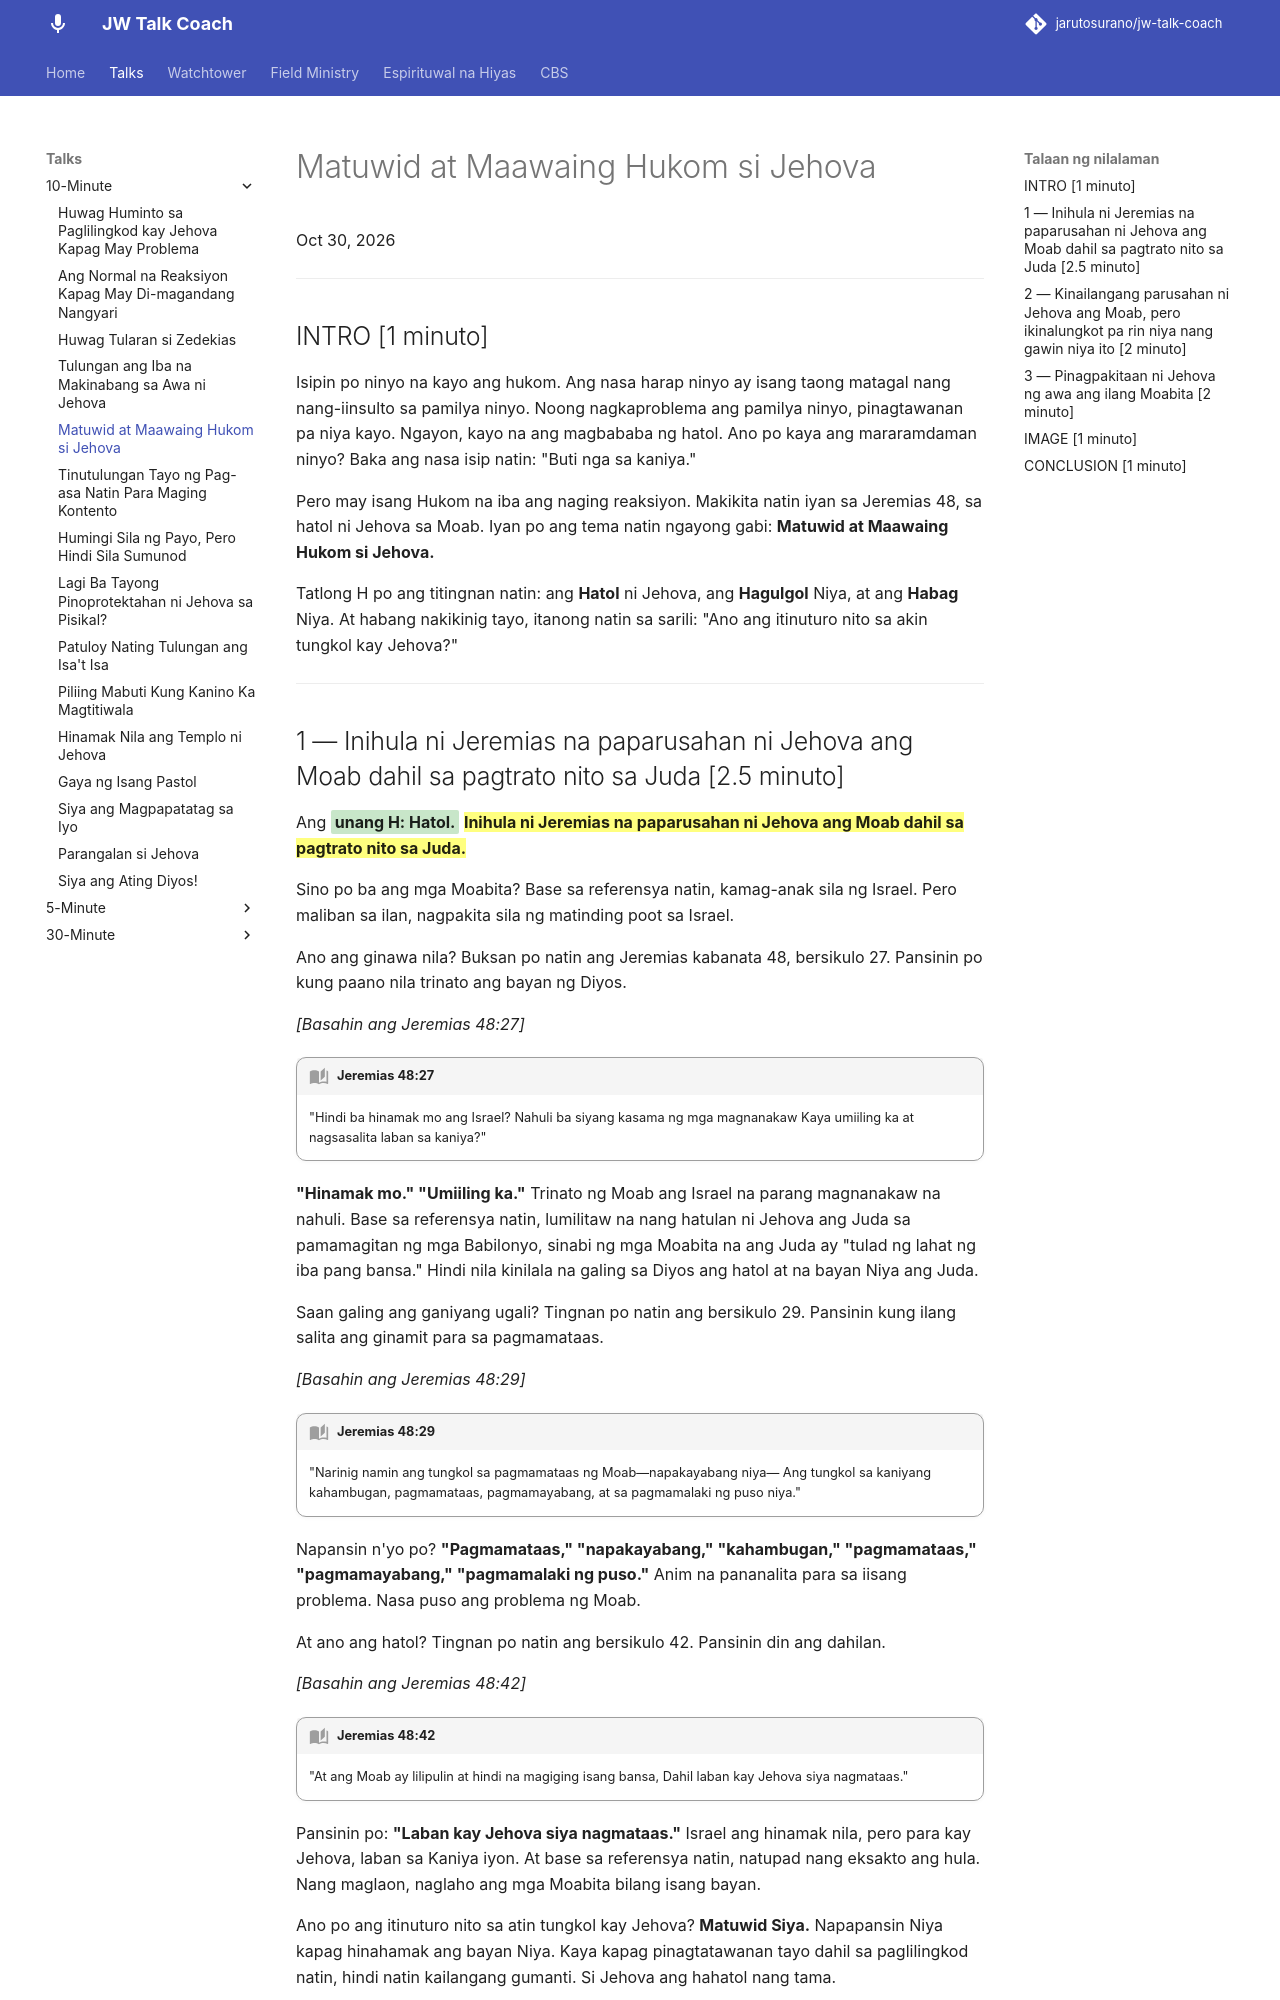

repository: jarutosurano/jw-talk-coach · page: talks/10min/1030-matuwid-at-maawaing-hukom-si-jehova/index.html · generator: mkdocs

---
title: Matuwid at Maawaing Hukom si Jehova
---

Oct 30, 2026

---

## INTRO [1 minuto]

Isipin po ninyo na kayo ang hukom. Ang nasa harap ninyo ay isang taong matagal nang nang-iinsulto sa pamilya ninyo. Noong nagkaproblema ang pamilya ninyo, pinagtawanan pa niya kayo. Ngayon, kayo na ang magbababa ng hatol. Ano po kaya ang mararamdaman ninyo? Baka ang nasa isip natin: "Buti nga sa kaniya."

Pero may isang Hukom na iba ang naging reaksiyon. Makikita natin iyan sa Jeremias 48, sa hatol ni Jehova sa Moab. Iyan po ang tema natin ngayong gabi: **Matuwid at Maawaing Hukom si Jehova.**

Tatlong H po ang titingnan natin: ang **Hatol** ni Jehova, ang **Hagulgol** Niya, at ang **Habag** Niya. At habang nakikinig tayo, itanong natin sa sarili: "Ano ang itinuturo nito sa akin tungkol kay Jehova?"

---
